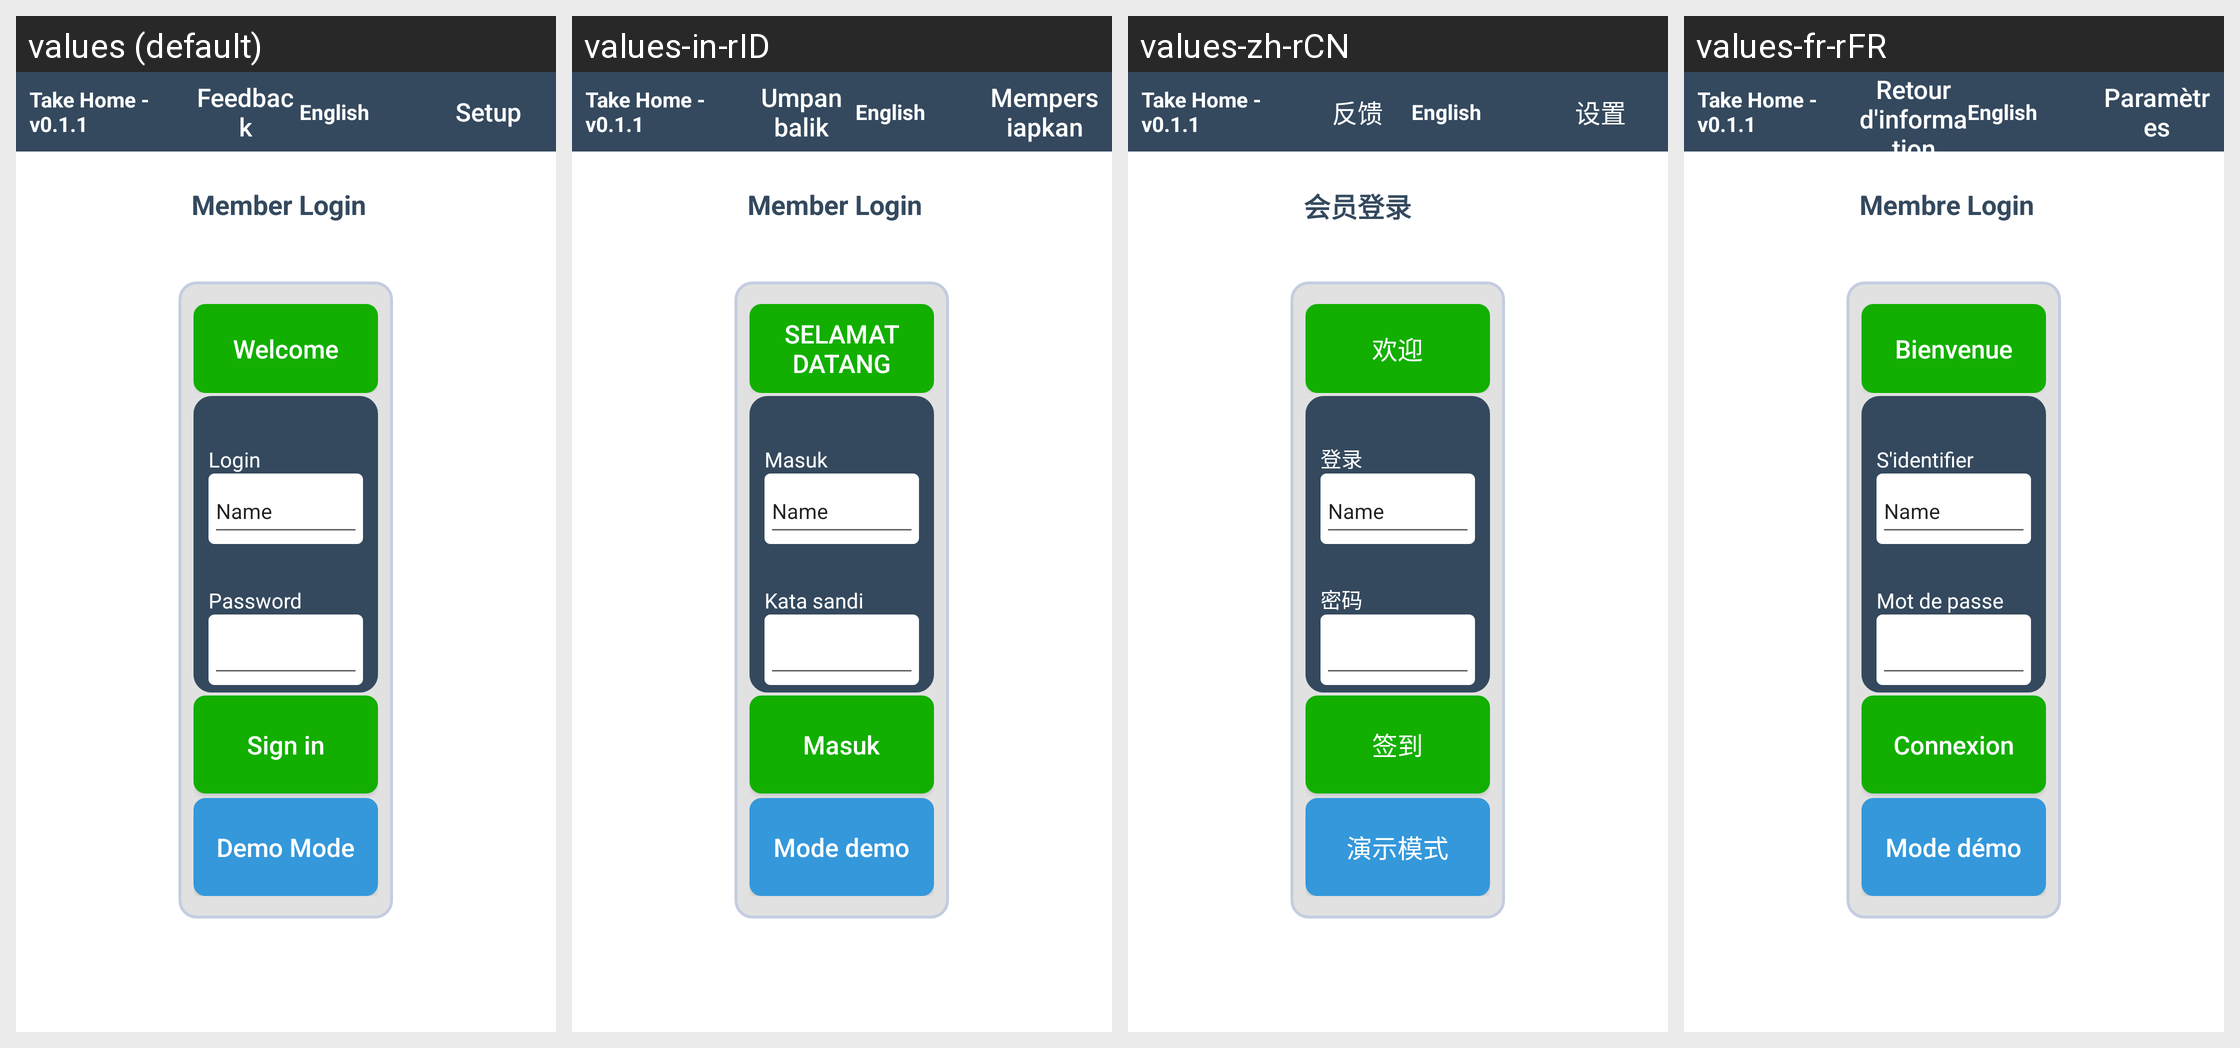

Here is an Android app screen in its default locale and in the app's own translations. Write out the translated-string differences for the strings that appear on this screen.
Android screen res/layout/activity_fullscreen_login_new.xml rendered under 4 locales, left to right: values (default), values-in-rID, values-zh-rCN, values-fr-rFR. Device: Nexus 5 (rendered at 1080×1920; each locale shown at half size, 540×960, under a caption strip naming it); theme AppTheme.
Other locales in the repository, not shown: values-ar-rSA, values-en-rUS, values-es-rES, values-tr-rTR, values-ur, values-zh-rTW.
Strings drawn on this screen, with the default value and each locale's value (text and hints the layout hard-codes, and strings that could not be matched under every locale, appear in the picture but are not listed):

txtFeedback
  values: Feedback
  values-in-rID: Umpan balik
  values-zh-rCN: 反馈
  values-fr-rFR: Retour d'information

btnSetup
  values: Setup
  values-in-rID: Mempersiapkan
  values-zh-rCN: 设置
  values-fr-rFR: Paramètres

txtMember_Login
  values: Member Login
  values-in-rID: Member Login
  values-zh-rCN: 会员登录
  values-fr-rFR: Membre Login

txtWelcome
  values: Welcome
  values-in-rID: SELAMAT DATANG
  values-zh-rCN: 欢迎
  values-fr-rFR: Bienvenue

txtLogin
  values: Login
  values-in-rID: Masuk
  values-zh-rCN: 登录
  values-fr-rFR: S'identifier

txt_Password
  values: Password
  values-in-rID: Kata sandi
  values-zh-rCN: 密码
  values-fr-rFR: Mot de passe

action_sign_in
  values: Sign in
  values-in-rID: Masuk
  values-zh-rCN: 签到
  values-fr-rFR: Connexion

txtDemo
  values: Demo Mode
  values-in-rID: Mode demo
  values-zh-rCN: 演示模式
  values-fr-rFR: Mode démo
